Dataset: Region Growing (GitHub, Jisooyanim/Thesis). Classes: anthracnose, bacterial canker, cutting weevil, die back, gall midge, healthy, powdery mildew, sooty mould.

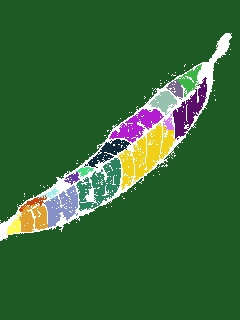
Label: healthy

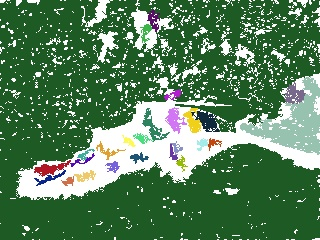
Label: bacterial canker

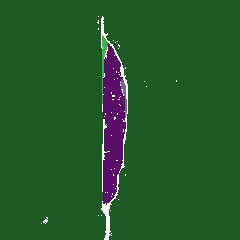
Label: die back

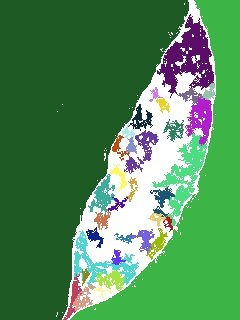
Label: powdery mildew

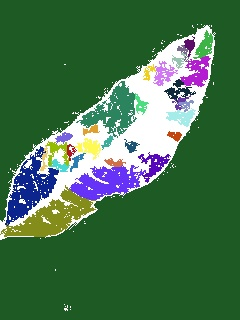
Label: sooty mould

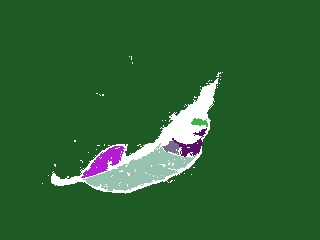
Label: anthracnose
